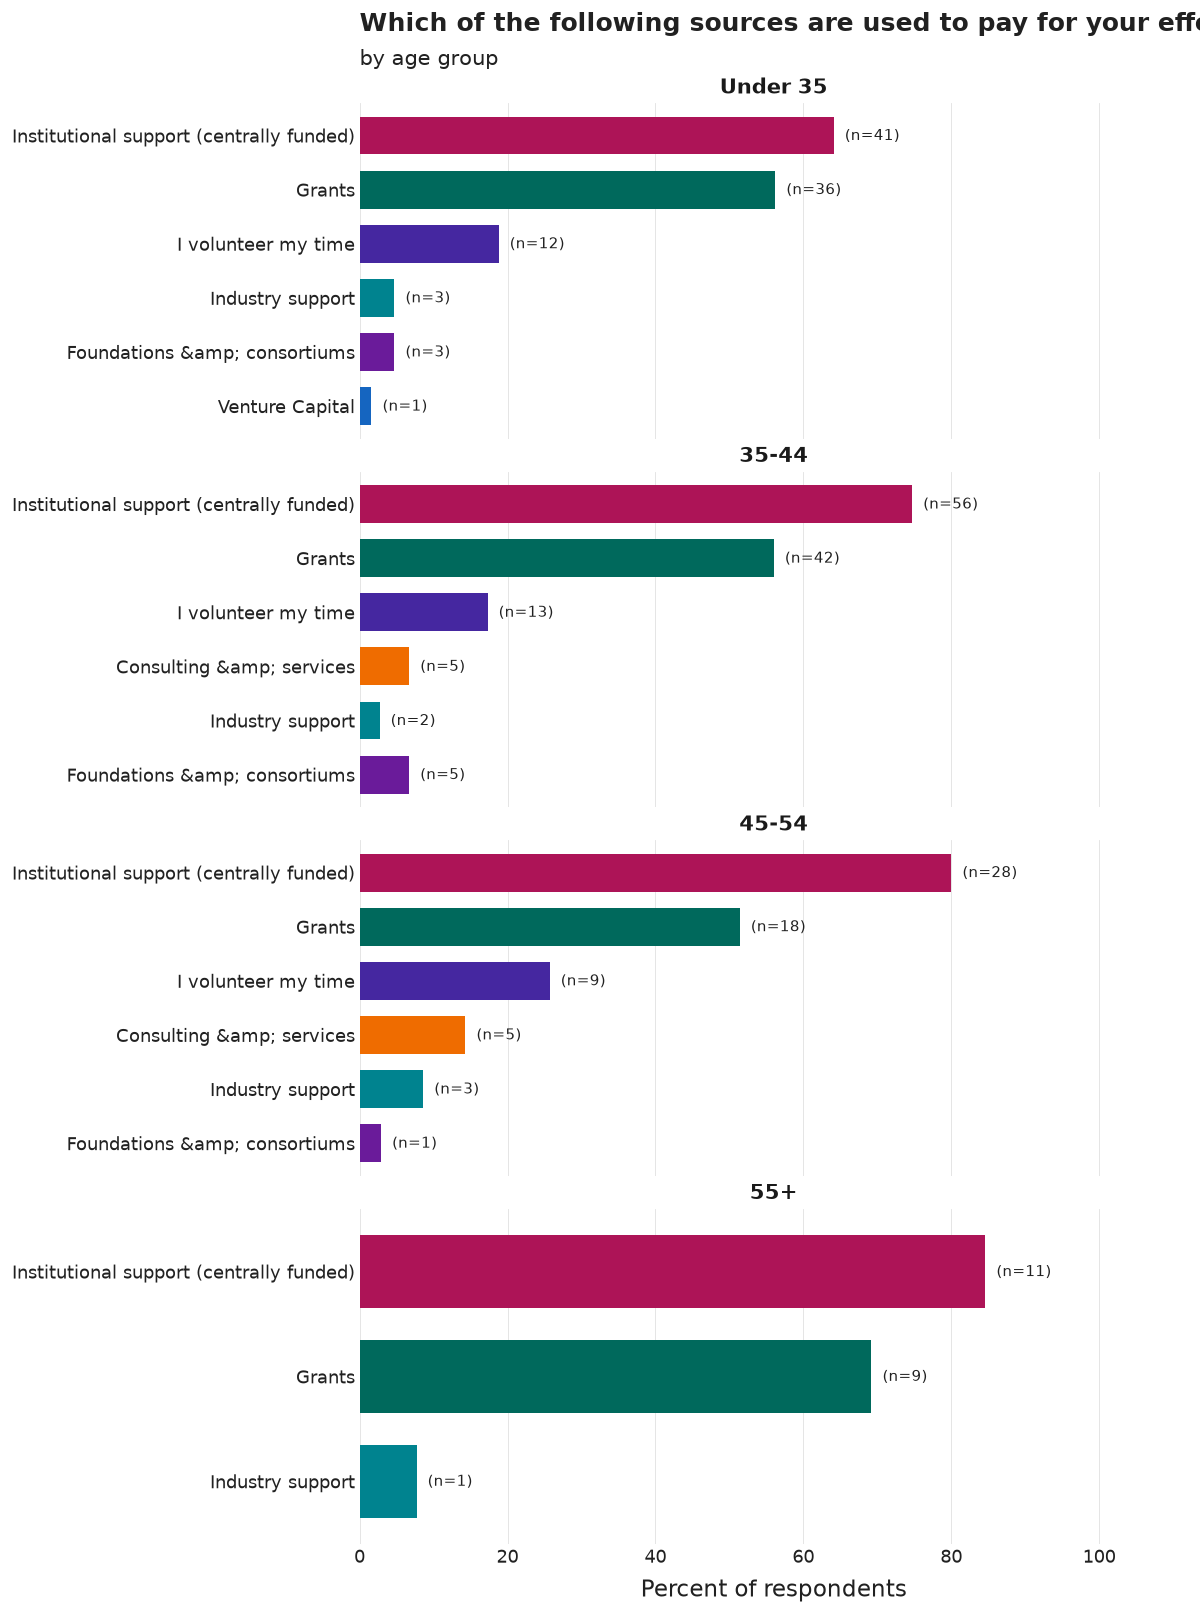

The table this chart was drawn from, first rows:
age_group, category, n, pct, N
Under 35, Institutional support (centrally funded), 41, 64.1, 64
Under 35, Grants, 36, 56.2, 64
Under 35, I volunteer my time, 12, 18.8, 64
Under 35, Industry support, 3, 4.7, 64
Under 35, Foundations &amp; consortiums, 3, 4.7, 64
Under 35, Venture Capital, 1, 1.6, 64
35-44, Institutional support (centrally funded), 56, 74.7, 75
35-44, Grants, 42, 56.0, 75
35-44, I volunteer my time, 13, 17.3, 75
35-44, Consulting &amp; services, 5, 6.7, 75
35-44, Foundations &amp; consortiums, 5, 6.7, 75
35-44, Industry support, 2, 2.7, 75
45-54, Institutional support (centrally funded), 28, 80.0, 35
45-54, Grants, 18, 51.4, 35
45-54, I volunteer my time, 9, 25.7, 35
45-54, Consulting &amp; services, 5, 14.3, 35
45-54, Industry support, 3, 8.6, 35
45-54, Foundations &amp; consortiums, 1, 2.9, 35
55+, Institutional support (centrally funded), 11, 84.6, 13
55+, Grants, 9, 69.2, 13
55+, Industry support, 1, 7.7, 13
